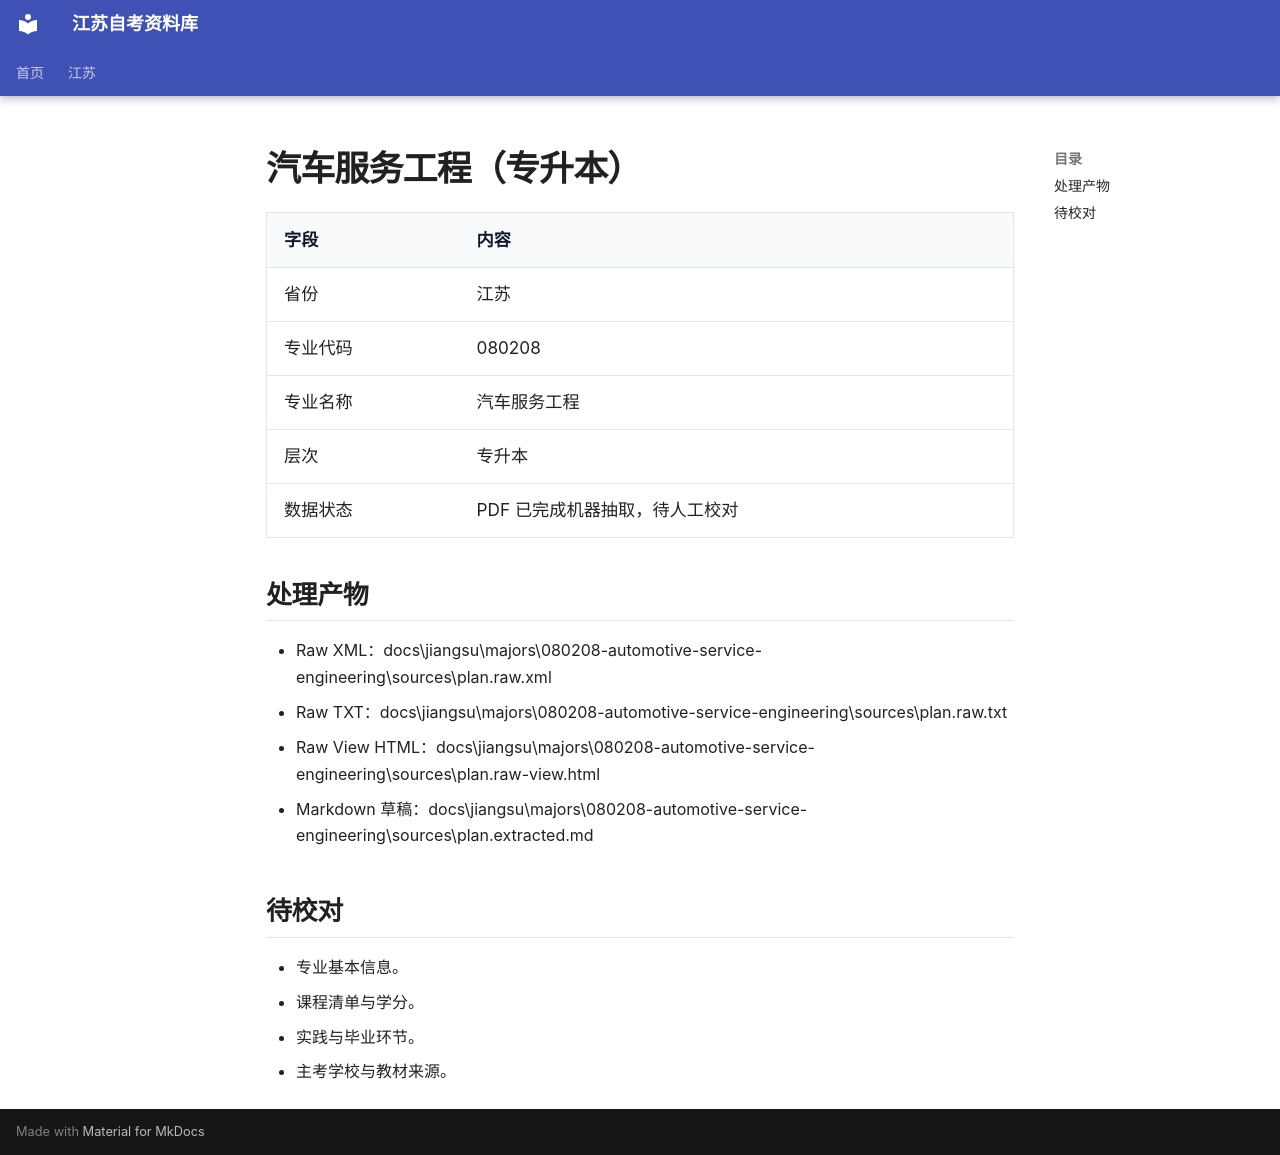

repository: SuperCatQR/jiangsu-zikao-aio · page: jiangsu/majors/080208-automotive-service-engineering/index.html · generator: mkdocs

# 汽车服务工程（专升本）

| 字段 | 内容 |
| --- | --- |
| 省份 | 江苏 |
| 专业代码 | 080208 |
| 专业名称 | 汽车服务工程 |
| 层次 | 专升本 |
| 数据状态 | PDF 已完成机器抽取，待人工校对 |

## 处理产物

- Raw XML：docs\jiangsu\majors\080208-automotive-service-engineering\sources\plan.raw.xml
- Raw TXT：docs\jiangsu\majors\080208-automotive-service-engineering\sources\plan.raw.txt
- Raw View HTML：docs\jiangsu\majors\080208-automotive-service-engineering\sources\plan.raw-view.html
- Markdown 草稿：docs\jiangsu\majors\080208-automotive-service-engineering\sources\plan.extracted.md

## 待校对

- 专业基本信息。
- 课程清单与学分。
- 实践与毕业环节。
- 主考学校与教材来源。
